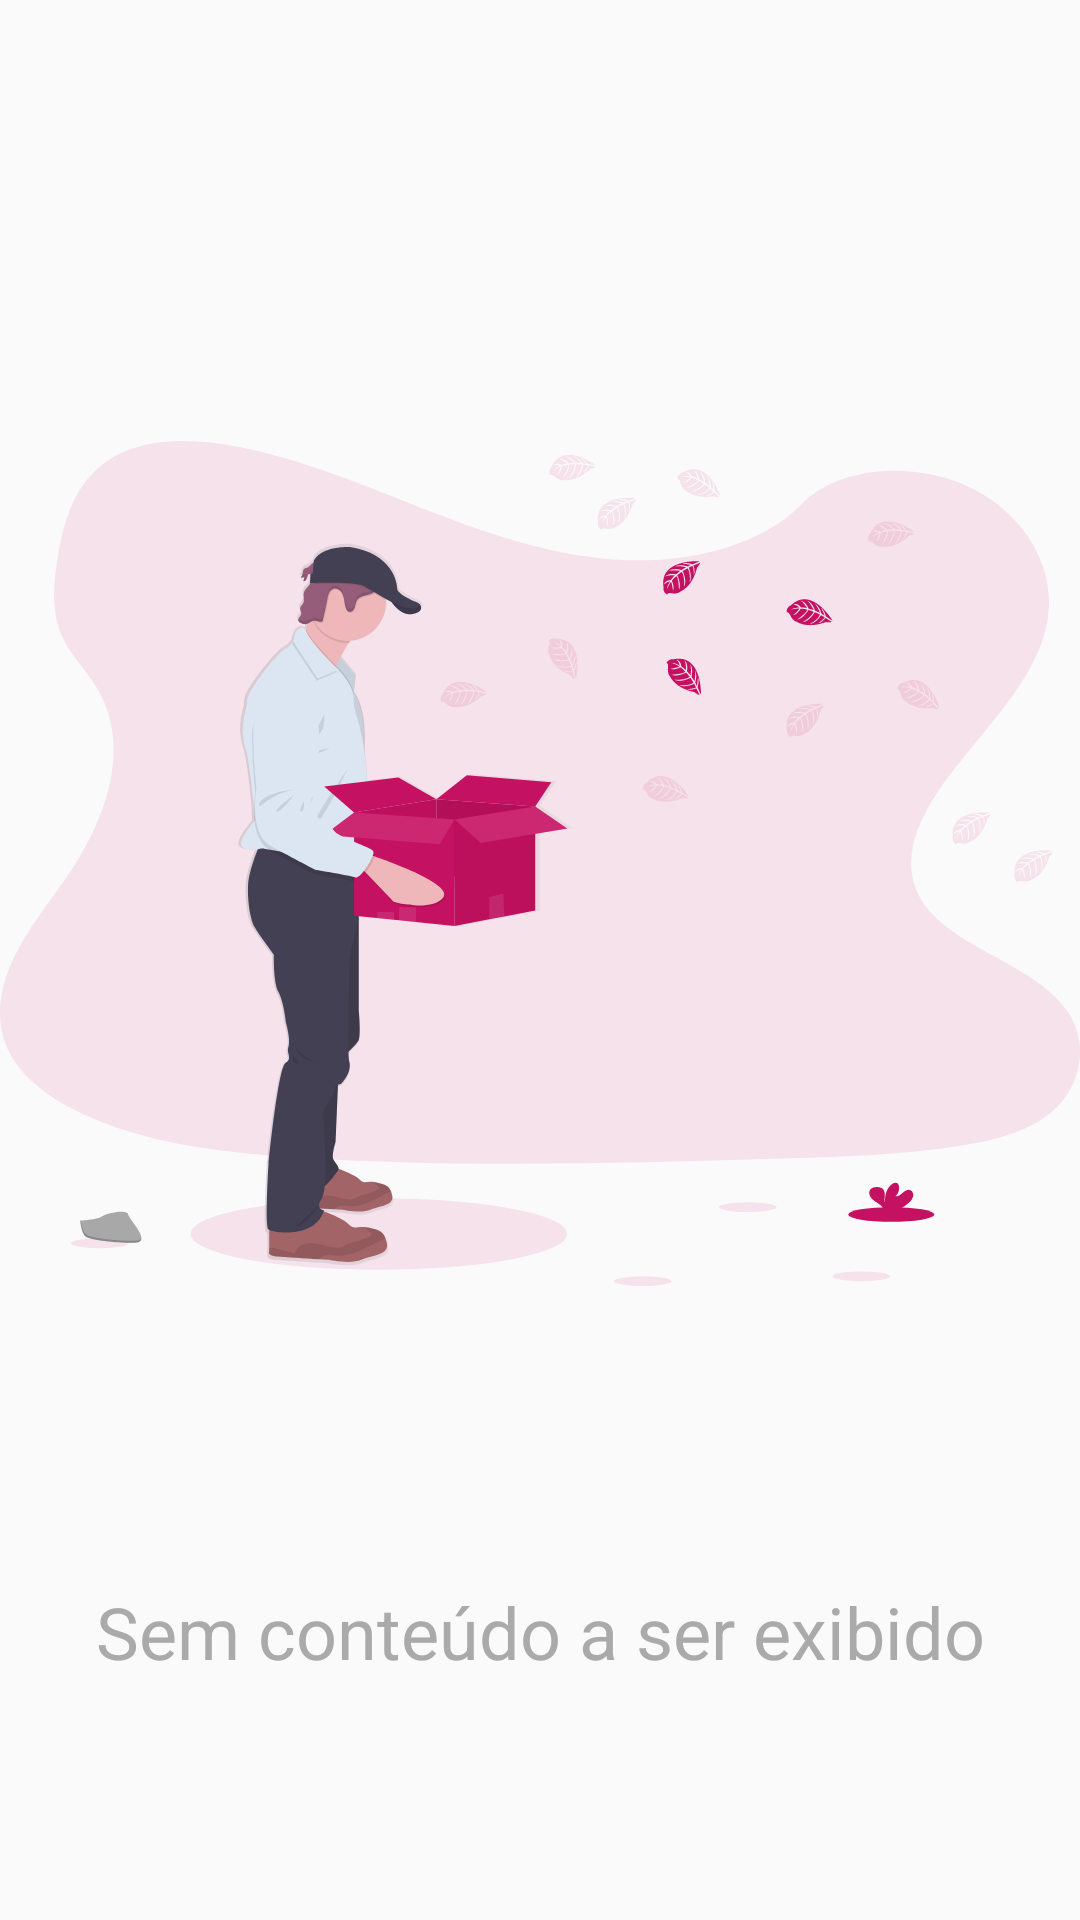

This screen was rendered from an Android layout file. Write that file and the resources it references.
<!-- AndroidManifest.xml: application theme AppTheme -->
<!-- res/layout/empty_content.xml -->
<?xml version="1.0" encoding="utf-8"?>
<androidx.constraintlayout.widget.ConstraintLayout
    xmlns:android="http://schemas.android.com/apk/res/android"
    xmlns:app="http://schemas.android.com/apk/res-auto"
    xmlns:tools="http://schemas.android.com/tools"
    android:layout_width="match_parent"
    android:layout_height="match_parent">

    <androidx.appcompat.widget.AppCompatImageView
        android:id="@+id/appCompatImageView"
        android:layout_width="0dp"
        android:layout_height="0dp"
        android:scaleType="centerInside"
        android:src="@drawable/ic_undraw_empty"
        app:layout_constraintBottom_toTopOf="@+id/guideline7"
        app:layout_constraintEnd_toEndOf="parent"
        app:layout_constraintHorizontal_bias="0.0"
        app:layout_constraintStart_toStartOf="parent"
        app:layout_constraintTop_toTopOf="@+id/guideline6"
        app:layout_constraintVertical_bias="0.49" />

    <androidx.constraintlayout.widget.Guideline
        android:id="@+id/guideline6"
        android:layout_width="wrap_content"
        android:layout_height="wrap_content"
        android:orientation="horizontal"
        app:layout_constraintGuide_percent="0.2" />

    <androidx.constraintlayout.widget.Guideline
        android:id="@+id/guideline7"
        android:layout_width="wrap_content"
        android:layout_height="wrap_content"
        android:orientation="horizontal"
        app:layout_constraintGuide_percent="0.7" />

    <androidx.appcompat.widget.AppCompatTextView
        android:layout_width="match_parent"
        android:layout_height="0dp"
        android:gravity="center"
        android:text="Sem conteúdo a ser exibido"
        android:textColor="@android:color/darker_gray"
        android:textSize="24sp"
        app:layout_constraintBottom_toBottomOf="parent"
        app:layout_constraintEnd_toEndOf="parent"
        app:layout_constraintStart_toStartOf="parent"
        app:layout_constraintTop_toBottomOf="@+id/appCompatImageView"
        app:layout_constraintVertical_bias="0.55" />
</androidx.constraintlayout.widget.ConstraintLayout>
<!-- resources referenced by this layout -->
<resources>
  <!-- drawable ic_undraw_empty: vector/xml drawable (drawable, 43175 chars, omitted) -->
  <style name="AppTheme" parent="Theme.AppCompat.Light.NoActionBar">
          
          <item name="colorPrimary">@color/colorPrimary</item>
          <item name="colorPrimaryDark">@color/colorPrimaryDark</item>
          <item name="colorAccent">@color/colorAccent</item>
          <item name="textAllCaps">false</item>
      </style>
  <color name="colorPrimary">#6200EE</color>
  <color name="colorPrimaryDark">#3700B3</color>
  <color name="colorAccent">#C51162</color>
</resources>
